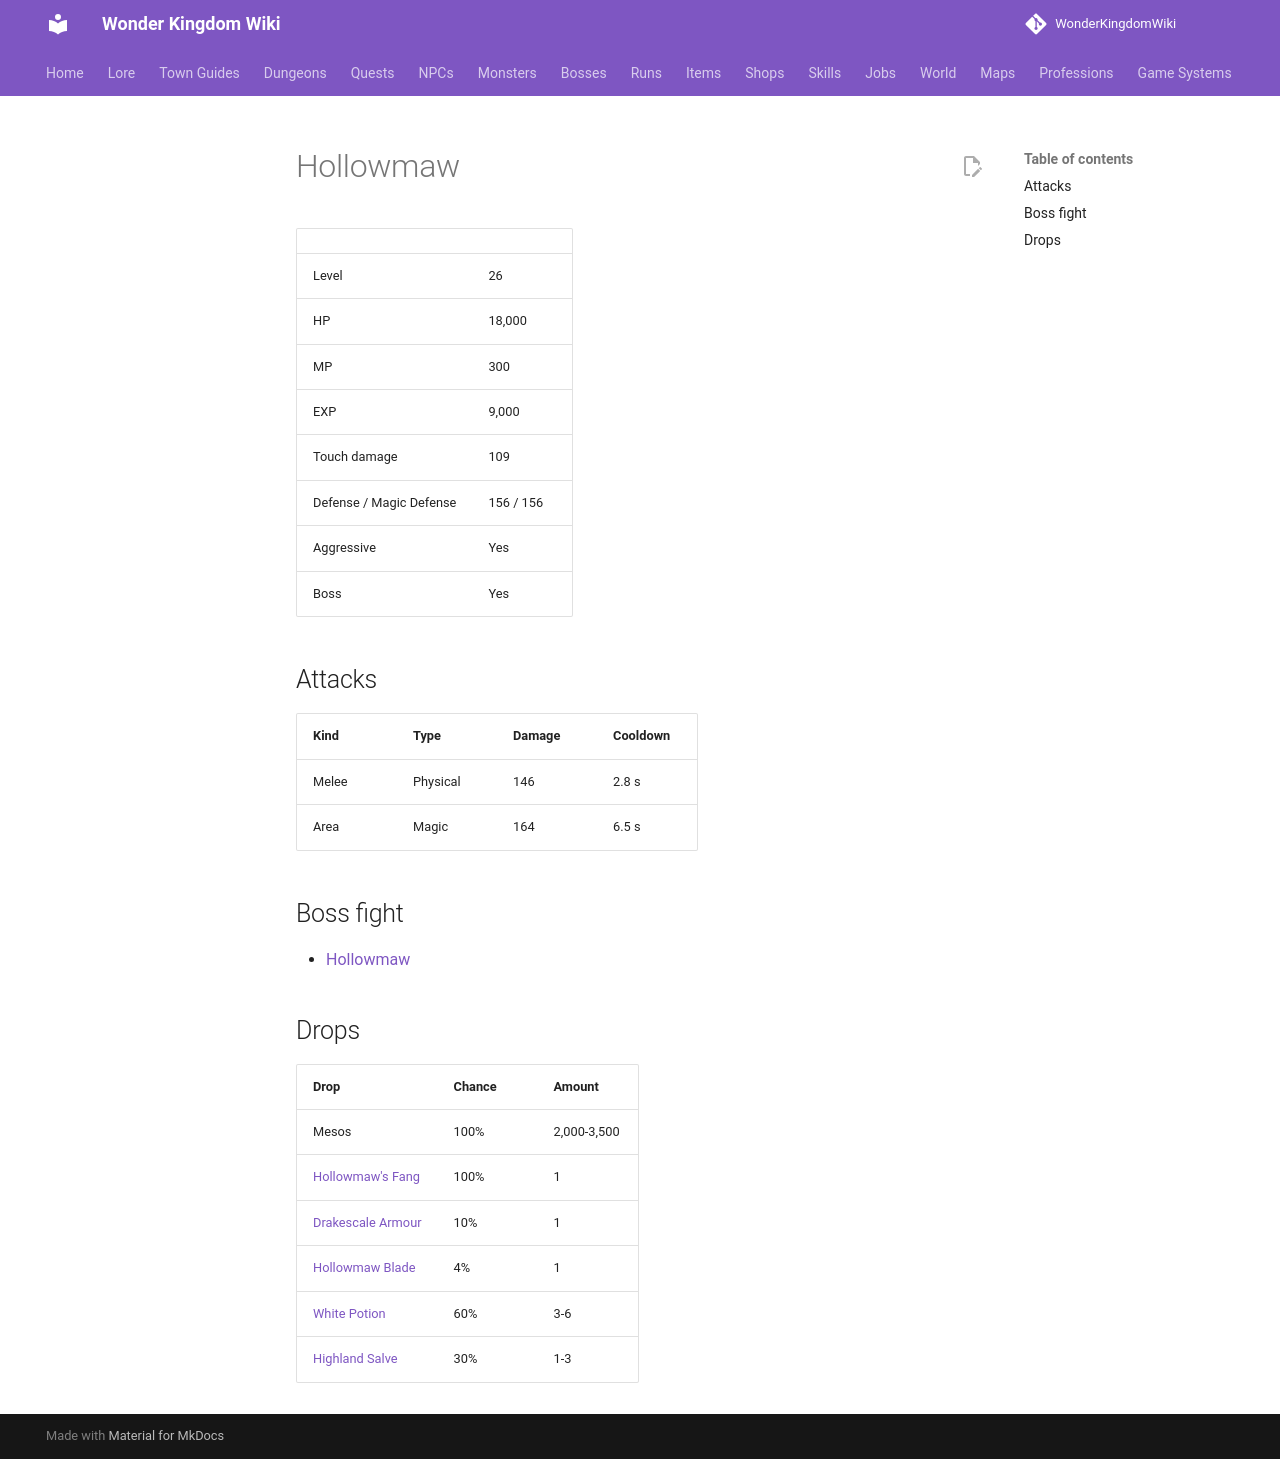

repository: alonohana627/WonderKingdomWiki · page: monsters/hollowmaw/index.html · generator: mkdocs

<!-- Generated by tools/generate.py from GameLib. Do not edit: changes are overwritten. -->

# Hollowmaw

|  |  |
|---|---|
| Level | 26 |
| HP | 18,000 |
| MP | 300 |
| EXP | 9,000 |
| Touch damage | 109 |
| Defense / Magic Defense | 156 / 156 |
| Aggressive | Yes |
| Boss | Yes |

## Attacks

| Kind | Type | Damage | Cooldown |
|---|---|---|---|
| Melee | Physical | 146 | 2.8 s |
| Area | Magic | 164 | 6.5 s |

## Boss fight

- [Hollowmaw](../bosses/hollowmaw.md)

## Drops

| Drop | Chance | Amount |
|---|---|---|
| Mesos | 100% | 2,000-3,500 |
| [Hollowmaw's Fang](../items/hollowmaw_fang_shard.md) | 100% | 1 |
| [Drakescale Armour](../items/drakescale_armour.md) | 10% | 1 |
| [Hollowmaw Blade](../items/hollowmaw_blade.md) | 4% | 1 |
| [White Potion](../items/white_potion.md) | 60% | 3-6 |
| [Highland Salve](../items/highland_salve.md) | 30% | 1-3 |
